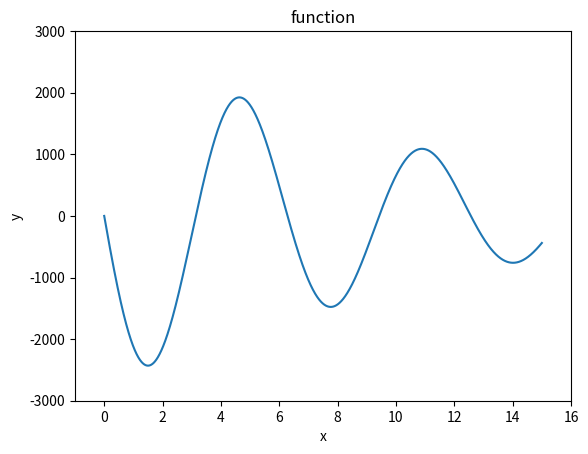

This chart was generated by the following Python code:
import math
import numpy as np
import matplotlib.pyplot as plt
x=np.linspace(0,15,10000)  #这个表示在0到5之间生成10000个x值
y=[-3*(i-30)**2*math.sin(i) for i in x]  #对上述生成的10000个数循环求对应的y
plt.plot(x,y)  #用上述生成的10000个xy值对生成1000个点
plt.xlabel('x')
plt.ylabel('y')
plt.title('function')
plt.axis([-1, 16, -3000, 3000]) 
plt.show()  #绘制图像
